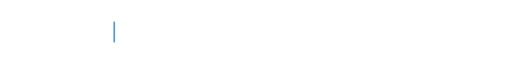
t = 0.00 s
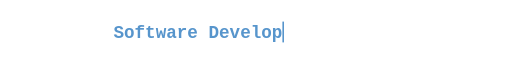
t = 1.01 s
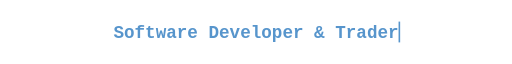
t = 2.05 s
t = 3.00 s: frame unchanged from t = 2.05 s, image omitted
t = 4.18 s: frame unchanged from t = 2.05 s, image omitted
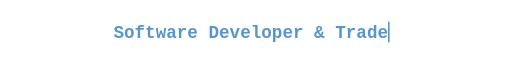
t = 5.04 s

The animated SVG that drew these frames (rendered in a browser with its animation timeline set to each time). Animation: 26 SMIL elements (animate=26); one cycle of 6.00 s, repeats indefinitely.

<svg xmlns="http://www.w3.org/2000/svg" width="640" height="44" viewBox="0 0 640 44"><style>text{font:600 22px ui-monospace,SFMono-Regular,Menlo,Consolas,monospace;fill:#5795cc;text-anchor:middle}</style><text x="148.4" y="29" opacity="0">S<animate attributeName="opacity" dur="6s" repeatCount="indefinite" calcMode="discrete" keyTimes="0;0.00988;0.96667" values="0;1;0"/></text><text x="161.6" y="29" opacity="0">o<animate attributeName="opacity" dur="6s" repeatCount="indefinite" calcMode="discrete" keyTimes="0;0.01975;0.96173" values="0;1;0"/></text><text x="174.8" y="29" opacity="0">f<animate attributeName="opacity" dur="6s" repeatCount="indefinite" calcMode="discrete" keyTimes="0;0.02963;0.95679" values="0;1;0"/></text><text x="188.0" y="29" opacity="0">t<animate attributeName="opacity" dur="6s" repeatCount="indefinite" calcMode="discrete" keyTimes="0;0.03951;0.95185" values="0;1;0"/></text><text x="201.2" y="29" opacity="0">w<animate attributeName="opacity" dur="6s" repeatCount="indefinite" calcMode="discrete" keyTimes="0;0.04938;0.94691" values="0;1;0"/></text><text x="214.4" y="29" opacity="0">a<animate attributeName="opacity" dur="6s" repeatCount="indefinite" calcMode="discrete" keyTimes="0;0.05926;0.94198" values="0;1;0"/></text><text x="227.6" y="29" opacity="0">r<animate attributeName="opacity" dur="6s" repeatCount="indefinite" calcMode="discrete" keyTimes="0;0.06914;0.93704" values="0;1;0"/></text><text x="240.8" y="29" opacity="0">e<animate attributeName="opacity" dur="6s" repeatCount="indefinite" calcMode="discrete" keyTimes="0;0.07901;0.93210" values="0;1;0"/></text><text x="267.2" y="29" opacity="0">D<animate attributeName="opacity" dur="6s" repeatCount="indefinite" calcMode="discrete" keyTimes="0;0.09877;0.92222" values="0;1;0"/></text><text x="280.4" y="29" opacity="0">e<animate attributeName="opacity" dur="6s" repeatCount="indefinite" calcMode="discrete" keyTimes="0;0.10864;0.91728" values="0;1;0"/></text><text x="293.6" y="29" opacity="0">v<animate attributeName="opacity" dur="6s" repeatCount="indefinite" calcMode="discrete" keyTimes="0;0.11852;0.91235" values="0;1;0"/></text><text x="306.8" y="29" opacity="0">e<animate attributeName="opacity" dur="6s" repeatCount="indefinite" calcMode="discrete" keyTimes="0;0.12840;0.90741" values="0;1;0"/></text><text x="320.0" y="29" opacity="0">l<animate attributeName="opacity" dur="6s" repeatCount="indefinite" calcMode="discrete" keyTimes="0;0.13827;0.90247" values="0;1;0"/></text><text x="333.2" y="29" opacity="0">o<animate attributeName="opacity" dur="6s" repeatCount="indefinite" calcMode="discrete" keyTimes="0;0.14815;0.89753" values="0;1;0"/></text><text x="346.4" y="29" opacity="0">p<animate attributeName="opacity" dur="6s" repeatCount="indefinite" calcMode="discrete" keyTimes="0;0.15802;0.89259" values="0;1;0"/></text><text x="359.6" y="29" opacity="0">e<animate attributeName="opacity" dur="6s" repeatCount="indefinite" calcMode="discrete" keyTimes="0;0.16790;0.88765" values="0;1;0"/></text><text x="372.8" y="29" opacity="0">r<animate attributeName="opacity" dur="6s" repeatCount="indefinite" calcMode="discrete" keyTimes="0;0.17778;0.88272" values="0;1;0"/></text><text x="399.2" y="29" opacity="0">&amp;<animate attributeName="opacity" dur="6s" repeatCount="indefinite" calcMode="discrete" keyTimes="0;0.19753;0.87284" values="0;1;0"/></text><text x="425.6" y="29" opacity="0">T<animate attributeName="opacity" dur="6s" repeatCount="indefinite" calcMode="discrete" keyTimes="0;0.21728;0.86296" values="0;1;0"/></text><text x="438.8" y="29" opacity="0">r<animate attributeName="opacity" dur="6s" repeatCount="indefinite" calcMode="discrete" keyTimes="0;0.22716;0.85802" values="0;1;0"/></text><text x="452.0" y="29" opacity="0">a<animate attributeName="opacity" dur="6s" repeatCount="indefinite" calcMode="discrete" keyTimes="0;0.23704;0.85309" values="0;1;0"/></text><text x="465.2" y="29" opacity="0">d<animate attributeName="opacity" dur="6s" repeatCount="indefinite" calcMode="discrete" keyTimes="0;0.24691;0.84815" values="0;1;0"/></text><text x="478.4" y="29" opacity="0">e<animate attributeName="opacity" dur="6s" repeatCount="indefinite" calcMode="discrete" keyTimes="0;0.25679;0.84321" values="0;1;0"/></text><text x="491.6" y="29" opacity="0">r<animate attributeName="opacity" dur="6s" repeatCount="indefinite" calcMode="discrete" keyTimes="0;0.26667;0.83827" values="0;1;0"/></text><rect x="141.8" y="9" width="2" height="26" fill="#5795cc" opacity="0"><animate attributeName="x" dur="6s" repeatCount="indefinite" calcMode="discrete" keyTimes="0.00000;0.00988;0.01975;0.02963;0.03951;0.04938;0.05926;0.06914;0.07901;0.08889;0.09877;0.10864;0.11852;0.12840;0.13827;0.14815;0.15802;0.16790;0.17778;0.18765;0.19753;0.20741;0.21728;0.22716;0.23704;0.24691;0.25679;0.26667;0.83827;0.84321;0.84815;0.85309;0.85802;0.86296;0.86790;0.87284;0.87778;0.88272;0.88765;0.89259;0.89753;0.90247;0.90741;0.91235;0.91728;0.92222;0.92716;0.93210;0.93704;0.94198;0.94691;0.95185;0.95679;0.96173;0.96667" values="141.8;155.0;168.2;181.4;194.6;207.8;221.0;234.2;247.4;260.6;273.8;287.0;300.2;313.4;326.6;339.8;353.0;366.2;379.4;392.6;405.8;419.0;432.2;445.4;458.6;471.8;485.0;498.2;485.0;471.8;458.6;445.4;432.2;419.0;405.8;392.6;379.4;366.2;353.0;339.8;326.6;313.4;300.2;287.0;273.8;260.6;247.4;234.2;221.0;207.8;194.6;181.4;168.2;155.0;141.8"/><animate attributeName="opacity" dur="6s" repeatCount="indefinite" calcMode="discrete" keyTimes="0;0.96667" values="1;0"/></rect></svg>
